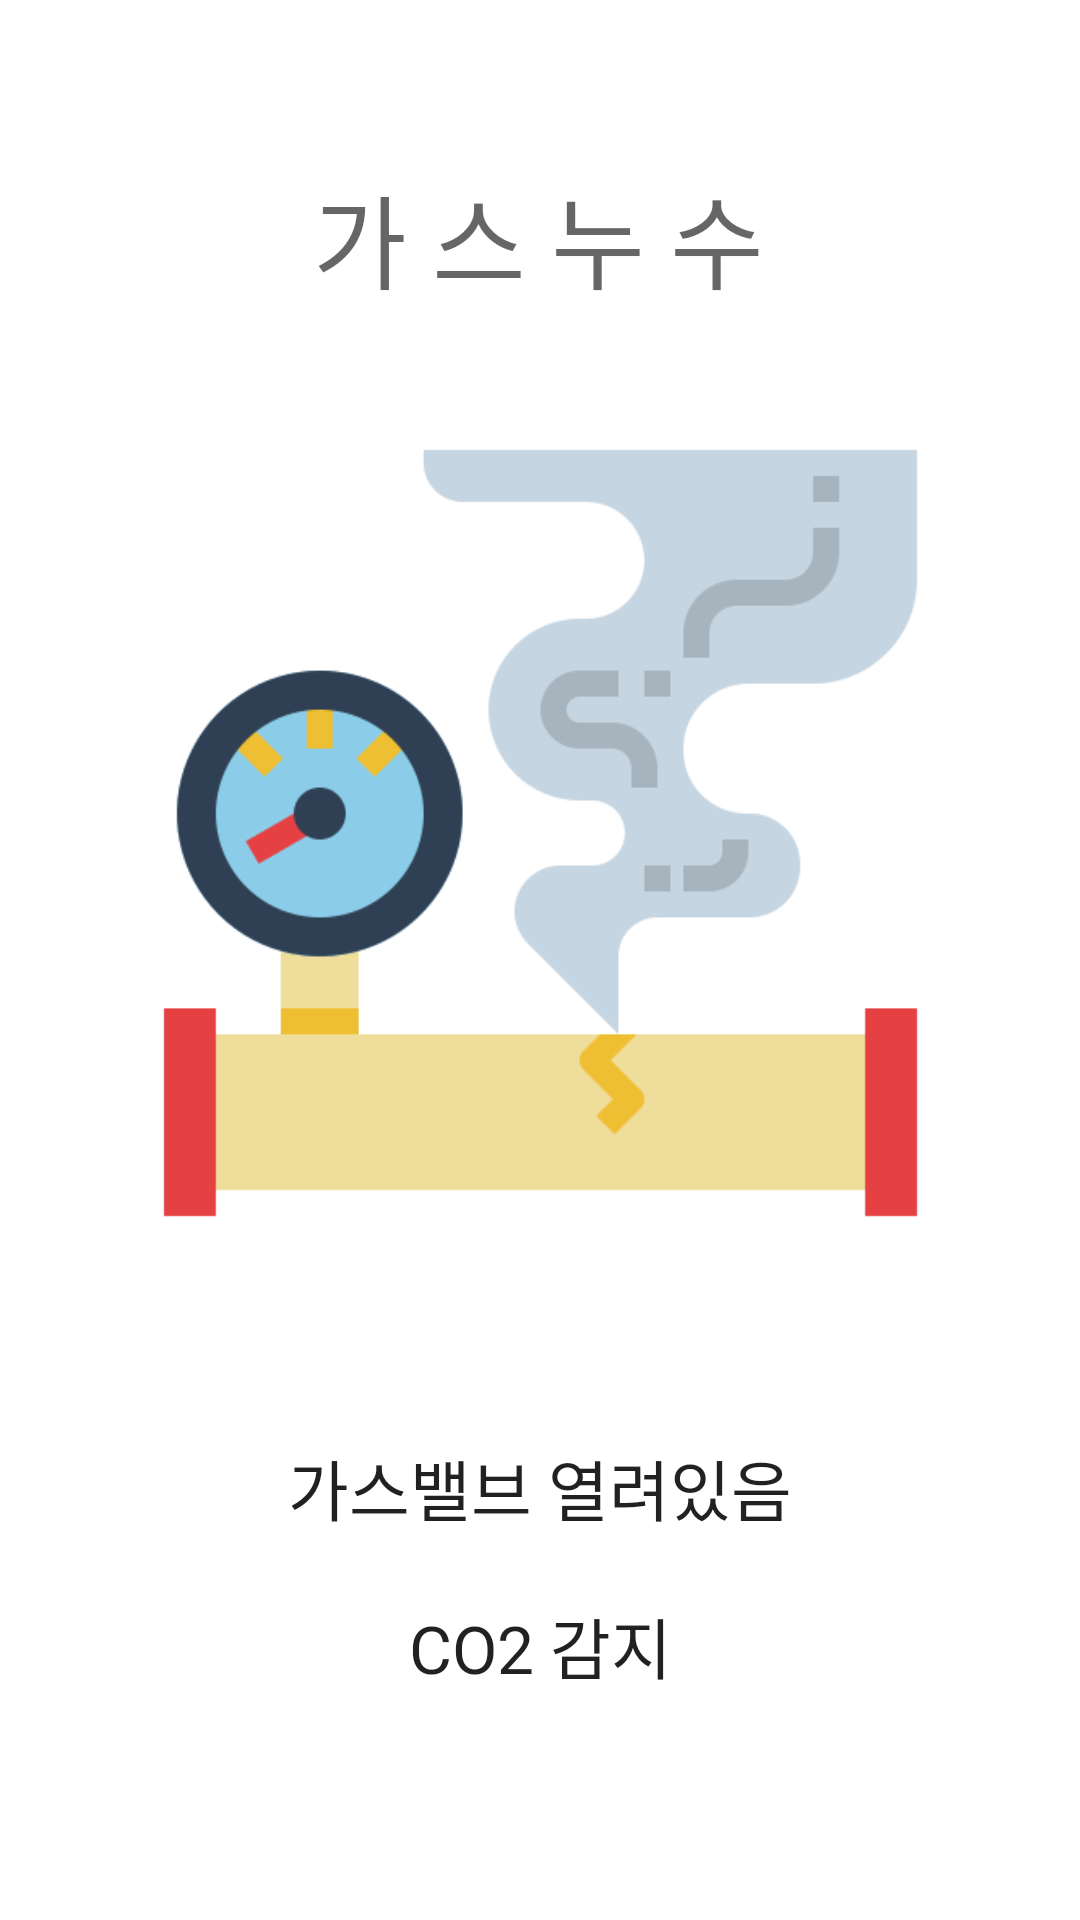

Write the Android layout XML for this screen, with the resource values it uses.
<!-- AndroidManifest.xml: application theme Theme.Handol -->
<!-- res/layout/activity_gas.xml -->
<?xml version="1.0" encoding="utf-8"?>
<androidx.constraintlayout.widget.ConstraintLayout xmlns:android="http://schemas.android.com/apk/res/android"
    xmlns:app="http://schemas.android.com/apk/res-auto"
    xmlns:tools="http://schemas.android.com/tools"
    android:layout_width="match_parent"
    android:layout_height="match_parent"
    tools:context=".GasActivity">

    <ImageView
        android:id="@+id/imageView2"
        android:layout_width="277dp"
        android:layout_height="343dp"
        android:layout_marginBottom="24dp"
        app:layout_constraintBottom_toTopOf="@+id/tv_gas_state"
        app:layout_constraintEnd_toEndOf="parent"
        app:layout_constraintStart_toStartOf="parent"
        app:layout_constraintTop_toBottomOf="@+id/textView3"
        app:srcCompat="@drawable/gas_leak" />

    <TextView
        android:id="@+id/textView3"
        android:layout_width="wrap_content"
        android:layout_height="wrap_content"
        android:layout_marginTop="50dp"
        android:text="가 스 누 수"
        android:textAppearance="@style/TextAppearance.AppCompat.Display1"
        app:layout_constraintBottom_toTopOf="@+id/imageView2"
        app:layout_constraintEnd_toEndOf="parent"
        app:layout_constraintHorizontal_bias="0.498"
        app:layout_constraintStart_toStartOf="parent"
        app:layout_constraintTop_toTopOf="parent" />

    <TextView
        android:id="@+id/tv_gas_state"
        android:layout_width="wrap_content"
        android:layout_height="wrap_content"
        android:text="가스밸브 열려있음"
        android:textAppearance="@style/TextAppearance.AppCompat.Large"
        app:layout_constraintBottom_toTopOf="@+id/tv_gas_var"
        app:layout_constraintEnd_toEndOf="parent"
        app:layout_constraintStart_toStartOf="parent"
        app:layout_constraintTop_toBottomOf="@+id/imageView2" />

    <TextView
        android:id="@+id/tv_gas_var"
        android:layout_width="wrap_content"
        android:layout_height="wrap_content"
        android:layout_marginTop="16dp"
        android:layout_marginBottom="71dp"
        android:text="CO2 감지"
        android:textAppearance="@style/TextAppearance.AppCompat.Large"
        app:layout_constraintBottom_toBottomOf="parent"
        app:layout_constraintEnd_toEndOf="parent"
        app:layout_constraintStart_toStartOf="parent"
        app:layout_constraintTop_toBottomOf="@+id/tv_gas_state" />
</androidx.constraintlayout.widget.ConstraintLayout>
<!-- resources referenced by this layout -->
<resources>
  <!-- drawable gas_leak: png bitmap (drawable, 21768 bytes) -->
  <style name="Theme.Handol" parent="Theme.MaterialComponents.DayNight.DarkActionBar">
          
          <item name="colorPrimary">@color/purple_500</item>
          <item name="colorPrimaryVariant">@color/purple_700</item>
          <item name="colorOnPrimary">@color/white</item>
          
          <item name="colorSecondary">@color/teal_200</item>
          <item name="colorSecondaryVariant">@color/teal_700</item>
          <item name="colorOnSecondary">@color/black</item>
          
          <item name="android:statusBarColor" tools:targetApi="l">?attr/colorPrimaryVariant</item>
          
      </style>
  <!-- not gathered from this repository: default colours our renderer supplied (Android Studio template values) -->
  <color name="purple_500">#FF6200EE</color>
  <color name="purple_700">#FF3700B3</color>
  <color name="teal_200">#FF03DAC5</color>
  <color name="teal_700">#FF018786</color>
  <color name="black">#FF000000</color>
  <color name="white">#FFFFFFFF</color>
</resources>
